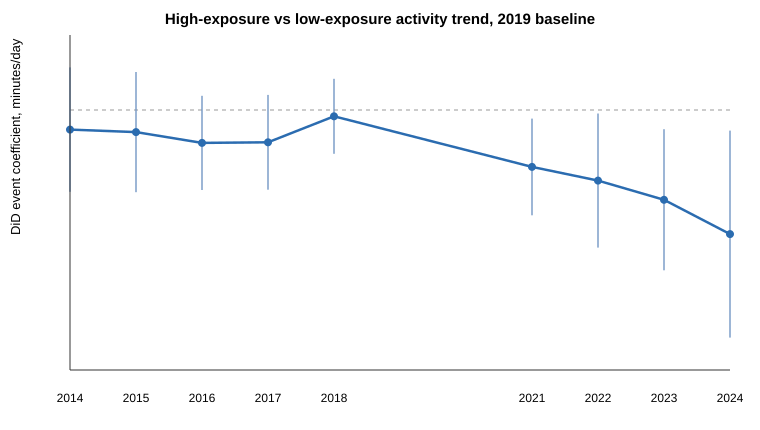

Data behind this chart, as committed beside it:
year, base_year, coef, se, cluster_se, p_norm, cluster_p_norm
2014, 2019, -0.3321, 0.5371, 0.5368, 0.5363, 0.5361
2015, 2019, -0.375, 0.5371, 0.5188, 0.485, 0.4698
2016, 2019, -0.5571, 0.5371, 0.4066, 0.2996, 0.1706
2017, 2019, -0.5464, 0.5371, 0.4093, 0.309, 0.1818
2018, 2019, -0.1071, 0.5371, 0.3234, 0.8419, 0.7404
2021, 2019, -0.9643, 0.5371, 0.4174, 0.07258, 0.02089
2022, 2019, -1.195, 0.5503, 0.5787, 0.02995, 0.039
2023, 2019, -1.52, 0.5503, 0.6092, 0.005757, 0.01261
2024, 2019, -2.1, 0.5371, 0.8937, 9.227164671188944e-05, 0.01878
